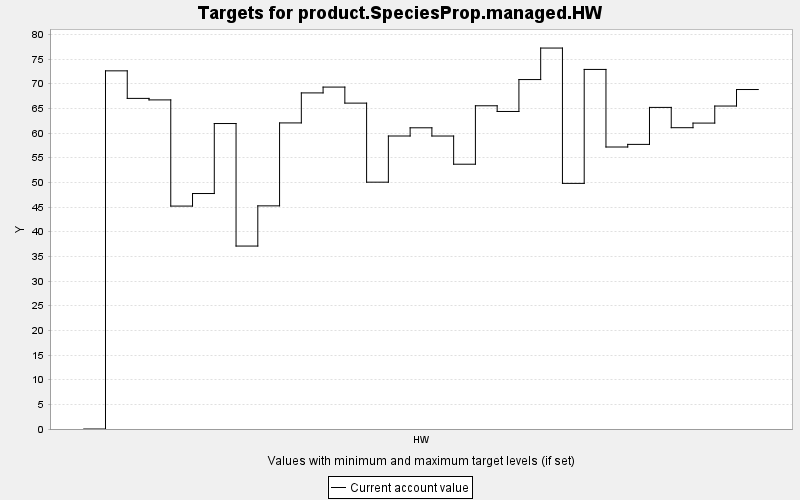

The data file committed next to this chart (first rows):
TARGET, PERIOD, YEAR, PERIODWIDTH, MINIMUM, MAXIMUM, MINWEIGHT, MAXWEIGHT, CURRENT, SUMMARY
product.SpeciesProp.managed.HW, 0, 0, 10.0, 0.0, 10000, 1.0, 1.0, 0.0, 0.0
product.SpeciesProp.managed.HW, 1, 10, 10.0, 0.0, 10000, 1.0, 1.0, 72.6, 0.0
product.SpeciesProp.managed.HW, 2, 20, 10.0, 0.0, 10000, 1.0, 1.0, 67.02, 0.0
product.SpeciesProp.managed.HW, 3, 30, 10.0, 0.0, 10000, 1.0, 1.0, 66.71, 0.0
product.SpeciesProp.managed.HW, 4, 40, 10.0, 0.0, 10000, 1.0, 1.0, 45.19, 0.0
product.SpeciesProp.managed.HW, 5, 50, 10.0, 0.0, 10000, 1.0, 1.0, 47.73, 0.0
product.SpeciesProp.managed.HW, 6, 60, 10.0, 0.0, 10000, 1.0, 1.0, 61.92, 0.0
product.SpeciesProp.managed.HW, 7, 70, 10.0, 0.0, 10000, 1.0, 1.0, 37.08, 0.0
product.SpeciesProp.managed.HW, 8, 80, 10.0, 0.0, 10000, 1.0, 1.0, 45.23, 0.0
product.SpeciesProp.managed.HW, 9, 90, 10.0, 0.0, 10000, 1.0, 1.0, 62.05, 0.0
product.SpeciesProp.managed.HW, 10, 100, 10.0, 0.0, 10000, 1.0, 1.0, 68.13, 0.0
product.SpeciesProp.managed.HW, 11, 110, 10.0, 0.0, 10000, 1.0, 1.0, 69.31, 0.0
product.SpeciesProp.managed.HW, 12, 120, 10.0, 0.0, 10000, 1.0, 1.0, 66.06, 0.0
product.SpeciesProp.managed.HW, 13, 130, 10.0, 0.0, 10000, 1.0, 1.0, 50.03, 0.0
product.SpeciesProp.managed.HW, 14, 140, 10.0, 0.0, 10000, 1.0, 1.0, 59.39, 0.0
product.SpeciesProp.managed.HW, 15, 150, 10.0, 0.0, 10000, 1.0, 1.0, 61.06, 0.0
product.SpeciesProp.managed.HW, 16, 160, 10.0, 0.0, 10000, 1.0, 1.0, 59.39, 0.0
product.SpeciesProp.managed.HW, 17, 170, 10.0, 0.0, 10000, 1.0, 1.0, 53.68, 0.0
product.SpeciesProp.managed.HW, 18, 180, 10.0, 0.0, 10000, 1.0, 1.0, 65.52, 0.0
product.SpeciesProp.managed.HW, 19, 190, 10.0, 0.0, 10000, 1.0, 1.0, 64.37, 0.0
product.SpeciesProp.managed.HW, 20, 200, 10.0, 0.0, 10000, 1.0, 1.0, 70.83, 0.0
product.SpeciesProp.managed.HW, 21, 210, 10.0, 0.0, 10000, 1.0, 1.0, 77.22, 0.0
product.SpeciesProp.managed.HW, 22, 220, 10.0, 0.0, 10000, 1.0, 1.0, 49.79, 0.0
product.SpeciesProp.managed.HW, 23, 230, 10.0, 0.0, 10000, 1.0, 1.0, 72.89, 0.0
product.SpeciesProp.managed.HW, 24, 240, 10.0, 0.0, 10000, 1.0, 1.0, 57.16, 0.0
product.SpeciesProp.managed.HW, 25, 250, 10.0, 0.0, 10000, 1.0, 1.0, 57.69, 0.0
product.SpeciesProp.managed.HW, 26, 260, 10.0, 0.0, 10000, 1.0, 1.0, 65.19, 0.0
product.SpeciesProp.managed.HW, 27, 270, 10.0, 0.0, 10000, 1.0, 1.0, 61.08, 0.0
product.SpeciesProp.managed.HW, 28, 280, 10.0, 0.0, 10000, 1.0, 1.0, 62.01, 0.0
product.SpeciesProp.managed.HW, 29, 290, 10.0, 0.0, 10000, 1.0, 1.0, 65.47, 0.0
product.SpeciesProp.managed.HW, 30, 300, 10.0, 0.0, 10000, 1.0, 1.0, 68.82, 0.0
